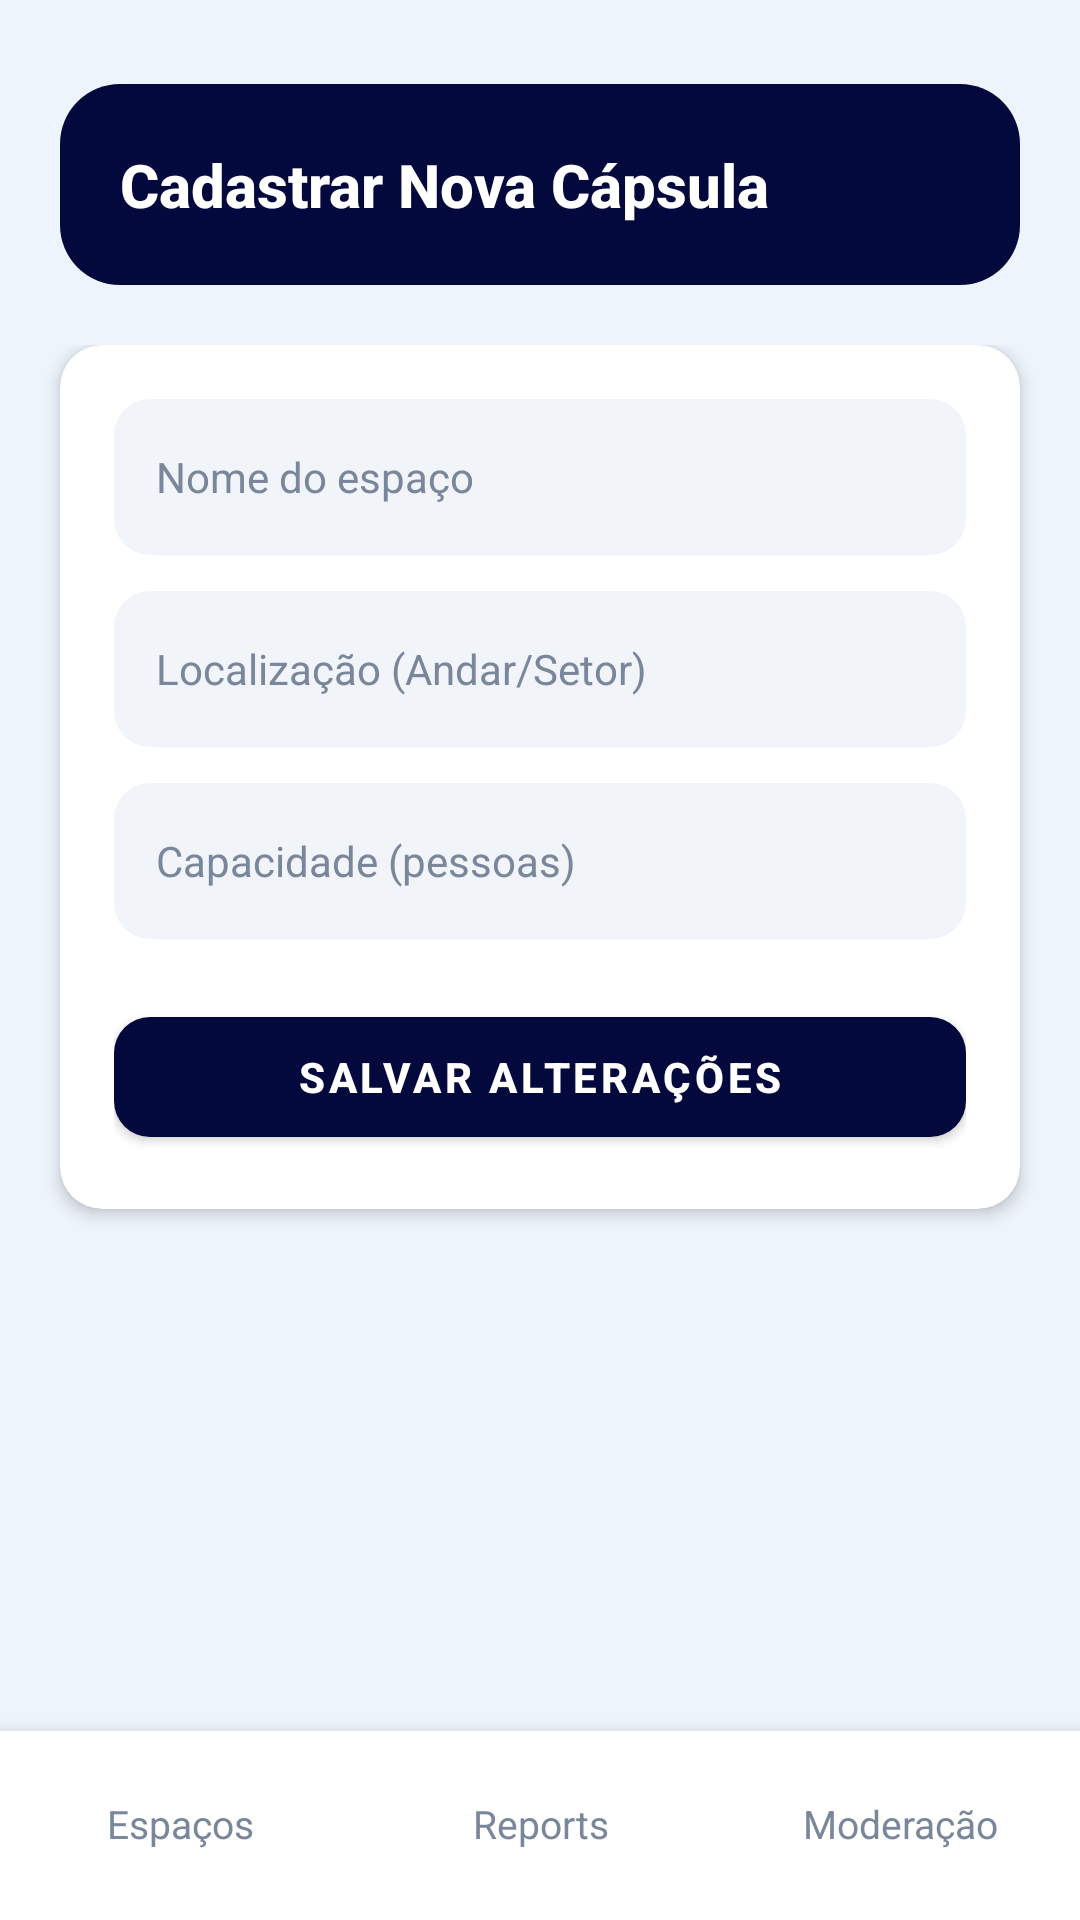

Android layout source for this screen:
<!-- AndroidManifest.xml: application theme Theme.ConectaUnifor -->
<!-- res/layout/activity_adm_form_espaco.xml -->
<?xml version="1.0" encoding="utf-8"?>
<androidx.constraintlayout.widget.ConstraintLayout xmlns:android="http://schemas.android.com/apk/res/android"
    xmlns:app="http://schemas.android.com/apk/res-auto"
    android:id="@+id/main"
    android:layout_width="match_parent"
    android:layout_height="match_parent"
    android:background="@color/colorBackground">

    <LinearLayout
        android:id="@+id/header"
        android:layout_width="match_parent"
        android:layout_height="wrap_content"
        android:layout_marginHorizontal="@dimen/screen_padding_horizontal"
        android:layout_marginTop="@dimen/header_top_margin"
        android:background="@drawable/bg_header_navy"
        android:orientation="vertical"
        android:padding="20dp"
        app:layout_constraintTop_toTopOf="parent">

        <TextView
            android:id="@+id/tvHeaderTitle"
            android:layout_width="wrap_content"
            android:layout_height="wrap_content"
            android:text="Cadastrar Nova Cápsula"
            style="@style/Text.TitleOnDark" />
    </LinearLayout>

    <ScrollView
        android:layout_width="match_parent"
        android:layout_height="0dp"
        android:layout_marginTop="20dp"
        android:paddingHorizontal="@dimen/screen_padding_horizontal"
        android:clipToPadding="false"
        app:layout_constraintTop_toBottomOf="@id/header"
        app:layout_constraintBottom_toTopOf="@id/bottomNav">

        <com.google.android.material.card.MaterialCardView
            android:layout_width="match_parent"
            android:layout_height="wrap_content"
            app:cardBackgroundColor="@color/colorSurface"
            app:cardCornerRadius="@dimen/card_radius"
            app:cardElevation="3dp">

            <LinearLayout
                android:layout_width="match_parent"
                android:layout_height="wrap_content"
                android:orientation="vertical"
                android:padding="18dp">

                <EditText
                    android:id="@+id/etNome"
                    android:layout_width="match_parent"
                    android:layout_height="@dimen/input_height"
                    android:background="@drawable/bg_input_filled"
                    android:hint="Nome do espaço"
                    android:padding="14dp"
                    android:textColor="@color/colorTextPrimary"
                    android:textColorHint="@color/colorTextMuted"
                    android:textSize="14sp"
                    android:importantForAutofill="no" />

                <EditText
                    android:id="@+id/etLocal"
                    android:layout_width="match_parent"
                    android:layout_height="@dimen/input_height"
                    android:layout_marginTop="12dp"
                    android:background="@drawable/bg_input_filled"
                    android:hint="Localização (Andar/Setor)"
                    android:padding="14dp"
                    android:textColor="@color/colorTextPrimary"
                    android:textColorHint="@color/colorTextMuted"
                    android:textSize="14sp"
                    android:importantForAutofill="no" />

                <EditText
                    android:id="@+id/etCapacidade"
                    android:layout_width="match_parent"
                    android:layout_height="@dimen/input_height"
                    android:layout_marginTop="12dp"
                    android:background="@drawable/bg_input_filled"
                    android:hint="Capacidade (pessoas)"
                    android:inputType="number"
                    android:padding="14dp"
                    android:textColor="@color/colorTextPrimary"
                    android:textColorHint="@color/colorTextMuted"
                    android:textSize="14sp"
                    android:importantForAutofill="no" />

                <com.google.android.material.button.MaterialButton
                    android:id="@+id/btnSalvar"
                    android:layout_width="match_parent"
                    android:layout_height="@dimen/button_height"
                    android:layout_marginTop="20dp"
                    android:text="@string/salvar_alteracoes"
                    android:textSize="14sp"
                    android:textStyle="bold"
                    app:backgroundTint="@color/colorPrimary"
                    app:cornerRadius="@dimen/button_radius" />

                <com.google.android.material.button.MaterialButton
                    android:id="@+id/btnExcluir"
                    android:layout_width="match_parent"
                    android:layout_height="@dimen/button_height"
                    android:layout_marginTop="10dp"
                    android:visibility="gone"
                    android:text="@string/excluir_capsula"
                    android:textSize="14sp"
                    android:textStyle="bold"
                    app:backgroundTint="@color/colorDanger"
                    app:cornerRadius="@dimen/button_radius" />
            </LinearLayout>
        </com.google.android.material.card.MaterialCardView>
    </ScrollView>

    <include
        android:id="@+id/bottomNav"
        layout="@layout/include_bottom_nav_admin"
        android:layout_width="match_parent"
        android:layout_height="@dimen/bottom_nav_height"
        app:layout_constraintBottom_toBottomOf="parent" />

</androidx.constraintlayout.widget.ConstraintLayout>
<!-- res/layout/include_bottom_nav_admin.xml (included above) -->
<?xml version="1.0" encoding="utf-8"?>
<LinearLayout xmlns:android="http://schemas.android.com/apk/res/android"
    android:id="@+id/bottomNav"
    android:layout_width="match_parent"
    android:layout_height="@dimen/bottom_nav_height"
    android:background="@drawable/bg_bottom_nav"
    android:elevation="@dimen/bottom_nav_elevation"
    android:orientation="horizontal"
    android:gravity="center">

    <TextView
        android:id="@+id/navEspacos"
        android:layout_width="0dp"
        android:layout_height="match_parent"
        android:layout_weight="1"
        android:gravity="center"
        android:text="@string/nav_espacos"
        android:padding="8dp"
        style="@style/Text.NavItem" />

    <TextView
        android:id="@+id/navReports"
        android:layout_width="0dp"
        android:layout_height="match_parent"
        android:layout_weight="1"
        android:gravity="center"
        android:text="@string/nav_reports"
        android:padding="8dp"
        style="@style/Text.NavItem" />

    <TextView
        android:id="@+id/navModeracao"
        android:layout_width="0dp"
        android:layout_height="match_parent"
        android:layout_weight="1"
        android:gravity="center"
        android:text="@string/nav_moderacao"
        android:padding="8dp"
        style="@style/Text.NavItem" />

</LinearLayout>
<!-- resources referenced by this layout -->
<resources>
  <color name="colorBackground">#EEF4FC</color>
  <color name="colorDanger">#D93025</color>
  <color name="colorPrimary">#03083D</color>
  <color name="colorSurface">#FFFFFF</color>
  <color name="colorTextMuted">#7A869A</color>
  <color name="colorTextPrimary">#03083D</color>
  <dimen name="bottom_nav_elevation">8dp</dimen>
  <dimen name="bottom_nav_height">64dp</dimen>
  <dimen name="button_height">52dp</dimen>
  <dimen name="button_radius">12dp</dimen>
  <dimen name="card_radius">14dp</dimen>
  <dimen name="header_top_margin">28dp</dimen>
  <dimen name="input_height">52dp</dimen>
  <dimen name="screen_padding_horizontal">20dp</dimen>
  <!-- drawable bg_bottom_nav (drawable) -->
  <?xml version="1.0" encoding="utf-8"?>
  <layer-list xmlns:android="http://schemas.android.com/apk/res/android">
      <item>
          <shape>
              <solid android:color="@color/colorBottomNav" />
          </shape>
      </item>
      <item android:height="1dp" android:gravity="top">
          <shape>
              <solid android:color="@color/colorBottomNavLine" />
          </shape>
      </item>
  </layer-list>
  <!-- drawable bg_header_navy (drawable) -->
  <?xml version="1.0" encoding="utf-8"?>
  <shape xmlns:android="http://schemas.android.com/apk/res/android">
      <solid android:color="@color/colorPrimary" />
      <corners android:radius="@dimen/header_card_radius" />
  </shape>
  <!-- drawable bg_input_filled (drawable) -->
  <?xml version="1.0" encoding="utf-8"?>
  <shape xmlns:android="http://schemas.android.com/apk/res/android">
      <solid android:color="@color/colorInputFill" />
      <corners android:radius="@dimen/input_radius" />
  </shape>
  <string name="excluir_capsula">EXCLUIR CÁPSULA</string>
  <string name="nav_espacos">Espaços</string>
  <string name="nav_moderacao">Moderação</string>
  <string name="nav_reports">Reports</string>
  <string name="salvar_alteracoes">SALVAR ALTERAÇÕES</string>
  <style name="Text.NavItem">
          <item name="android:textColor">@color/colorTextMuted</item>
          <item name="android:textSize">@dimen/text_nav</item>
          <item name="android:fontFamily">sans-serif</item>
      </style>
  <style name="Text.TitleOnDark">
          <item name="android:textColor">@color/colorTextOnDark</item>
          <item name="android:textSize">@dimen/text_title</item>
          <item name="android:textStyle">bold</item>
          <item name="android:fontFamily">sans-serif-medium</item>
      </style>
  <style name="Theme.ConectaUnifor" parent="Base.Theme.ConectaUnifor" />
  <color name="colorBottomNav">#FFFFFF</color>
  <color name="colorBottomNavLine">#E3E8F0</color>
  <dimen name="header_card_radius">20dp</dimen>
  <color name="colorInputFill">#F1F4F9</color>
  <dimen name="input_radius">12dp</dimen>
  <dimen name="text_nav">13sp</dimen>
  <color name="colorTextOnDark">#FFFFFF</color>
  <dimen name="text_title">20sp</dimen>
  <style name="Base.Theme.ConectaUnifor" parent="Theme.MaterialComponents.DayNight.NoActionBar">
          <item name="colorPrimary">@color/colorPrimary</item>
          <item name="colorPrimaryDark">@color/colorPrimaryDark</item>
          <item name="colorAccent">@color/colorAccent</item>
          <item name="colorOnPrimary">@color/colorTextOnDark</item>
          <item name="colorSecondary">@color/colorAccent</item>
          <item name="android:windowBackground">@color/colorBackground</item>
          <item name="android:statusBarColor">@color/colorPrimary</item>
          <item name="android:navigationBarColor">@color/colorBackground</item>
          <item name="android:windowLightStatusBar" tools:targetApi="m">false</item>
          <item name="android:windowLightNavigationBar" tools:targetApi="o_mr1">true</item>
      </style>
  <color name="colorPrimaryDark">#010528</color>
  <color name="colorAccent">#6B6FE0</color>
</resources>
